Dataset: cell_images (GitHub, traptracker-ai/deep-learning-cv). Classes: parasitized, uninfected.

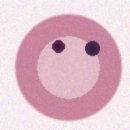
Label: parasitized

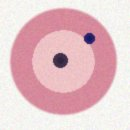
Label: parasitized

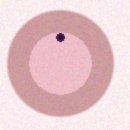
Label: parasitized

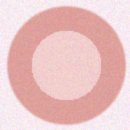
Label: uninfected

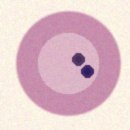
Label: parasitized

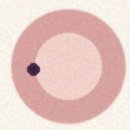
Label: parasitized
